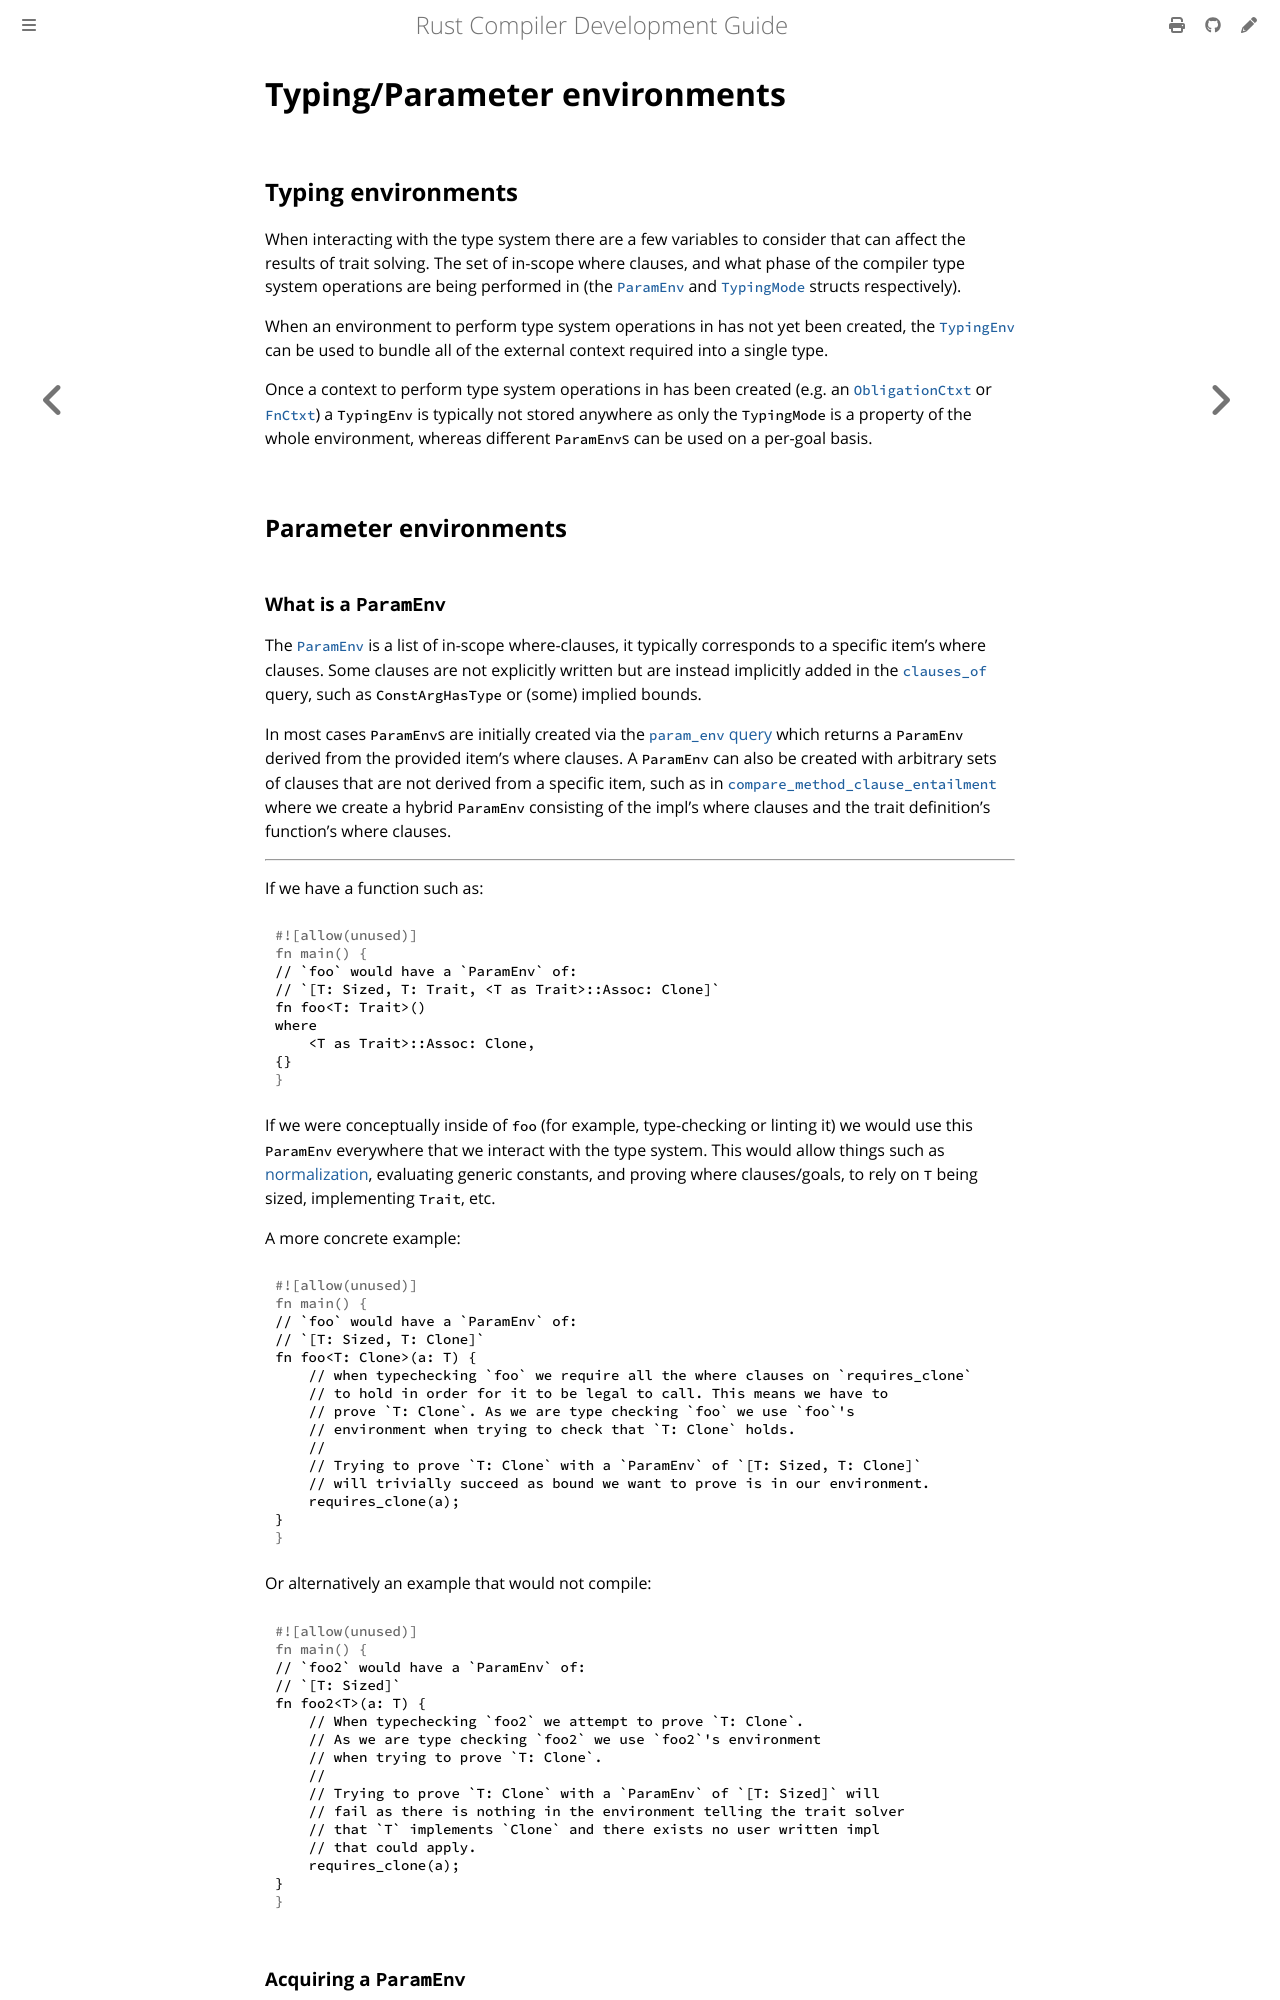

repository: rust-lang/rustc-dev-guide · page: typing-parameter-envs.html · generator: mdbook

# Typing/Parameter environments

## Typing environments

When interacting with the type system there are a few variables to consider that can affect the results of trait solving.
The set of in-scope where clauses, and what phase of the compiler type system operations are being performed in (the [`ParamEnv`][penv] and [`TypingMode`][tmode] structs respectively).

When an environment to perform type system operations in has not yet been created,
the [`TypingEnv`][tenv] can be used to bundle all of the external context required into a single type.

Once a context to perform type system operations in has been created (e.g. an [`ObligationCtxt`][ocx] or [`FnCtxt`][fnctxt]) a `TypingEnv` is typically not stored anywhere as only the `TypingMode` is a property of the whole environment,
whereas different `ParamEnv`s can be used on a per-goal basis.

[ocx]: https://doc.rust-lang.org/nightly/nightly-rustc/rustc_trait_selection/traits/struct.ObligationCtxt.html
[fnctxt]: https://doc.rust-lang.org/nightly/nightly-rustc/rustc_hir_typeck/fn_ctxt/struct.FnCtxt.html

## Parameter environments

### What is a `ParamEnv`

The [`ParamEnv`][penv] is a list of in-scope where-clauses,
it typically corresponds to a specific item's where clauses.
Some clauses are not explicitly written but are instead implicitly added in the [`clauses_of`][clauses_of] query,
such as `ConstArgHasType` or (some) implied bounds.

In most cases `ParamEnv`s are initially created via the [`param_env` query][query] which returns a `ParamEnv` derived from the provided item's where clauses.
A `ParamEnv` can also be created with arbitrary sets of clauses that are not derived from a specific item,
such as in [`compare_method_clause_entailment`][method_clause_entailment] where we create a hybrid `ParamEnv` consisting of the impl's where clauses and the trait definition's function's where clauses.

---

If we have a function such as:
```rust
// `foo` would have a `ParamEnv` of:
// `[T: Sized, T: Trait, <T as Trait>::Assoc: Clone]`
fn foo<T: Trait>()
where
    <T as Trait>::Assoc: Clone,
{}
```
If we were conceptually inside of `foo` (for example, type-checking or linting it) we would use this `ParamEnv` everywhere that we interact with the type system.
This would allow things such as [normalization], evaluating generic constants,
and proving where clauses/goals, to rely on `T` being sized, implementing `Trait`, etc.

A more concrete example:
```rust
// `foo` would have a `ParamEnv` of:
// `[T: Sized, T: Clone]`
fn foo<T: Clone>(a: T) {
    // when typechecking `foo` we require all the where clauses on `requires_clone`
    // to hold in order for it to be legal to call. This means we have to
    // prove `T: Clone`. As we are type checking `foo` we use `foo`'s
    // environment when trying to check that `T: Clone` holds.
    //
    // Trying to prove `T: Clone` with a `ParamEnv` of `[T: Sized, T: Clone]`
    // will trivially succeed as bound we want to prove is in our environment.
    requires_clone(a);
}
```

Or alternatively an example that would not compile:
```rust
// `foo2` would have a `ParamEnv` of:
// `[T: Sized]`
fn foo2<T>(a: T) {
    // When typechecking `foo2` we attempt to prove `T: Clone`.
    // As we are type checking `foo2` we use `foo2`'s environment
    // when trying to prove `T: Clone`.
    //
    // Trying to prove `T: Clone` with a `ParamEnv` of `[T: Sized]` will
    // fail as there is nothing in the environment telling the trait solver
    // that `T` implements `Clone` and there exists no user written impl
    // that could apply.
    requires_clone(a);
}
```

[clauses_of]: https://doc.rust-lang.org/nightly/nightly-rustc/rustc_hir_analysis/collect/clauses_of/fn.clauses_of.html
[method_clause_entailment]: https://doc.rust-lang.org/nightly/nightly-rustc/rustc_hir_analysis/check/compare_impl_item/fn.compare_method_clause_entailment.html
[query]: https://doc.rust-lang.org/nightly/nightly-rustc/rustc_middle/ty/context/struct.TyCtxt.html#method.param_env
[normalization]: normalization.md
